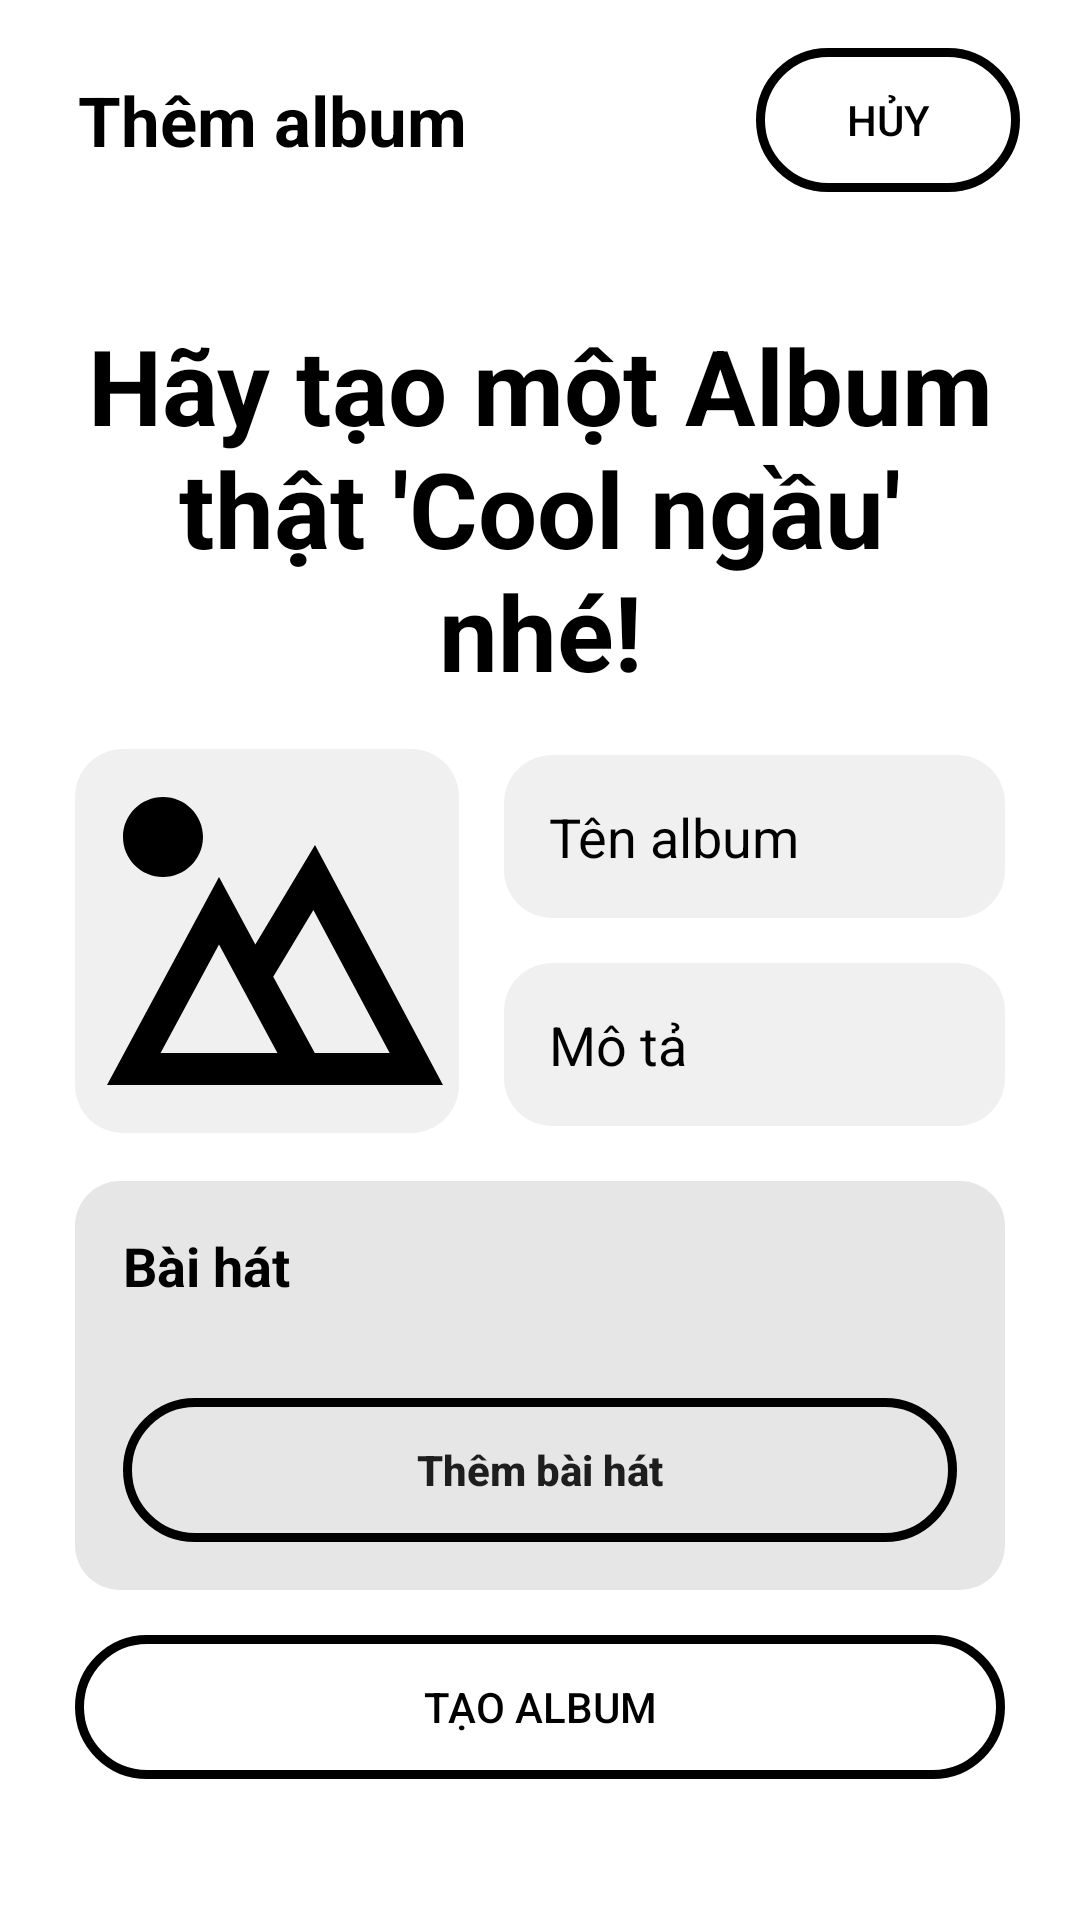

Layout XML and referenced resources for this Android screen:
<!-- AndroidManifest.xml: application theme Theme.SoundVIEProject -->
<!-- res/layout/activity_add_album.xml -->
<?xml version="1.0" encoding="utf-8"?>
<androidx.constraintlayout.widget.ConstraintLayout xmlns:android="http://schemas.android.com/apk/res/android"
    xmlns:app="http://schemas.android.com/apk/res-auto"
    xmlns:tools="http://schemas.android.com/tools"
    android:layout_width="match_parent"
    android:layout_height="match_parent"
    tools:context=".AddAlbumActivity">
    <ScrollView
        app:layout_constraintBottom_toBottomOf="parent"
        app:layout_constraintEnd_toEndOf="parent"
        app:layout_constraintStart_toStartOf="parent"
        app:layout_constraintTop_toBottomOf="@+id/toolbarNormal2"
        android:layout_width="match_parent"
        android:layout_height="0dp">
        <LinearLayout
            android:layout_width="match_parent"
            android:layout_height="0dp"
            android:orientation="vertical"
            android:padding="25dp">

            <TextView
                android:layout_width="wrap_content"
                android:layout_height="wrap_content"
                android:text="Hãy tạo một Album thật 'Cool ngầu' nhé!"
                android:textAlignment="center"
                android:textColor="@color/black"
                android:textSize="35sp"
                android:textStyle="bold" />

            <LinearLayout
                android:layout_width="match_parent"
                android:layout_height="wrap_content"
                android:layout_marginTop="16dp"
                android:orientation="vertical">

                <LinearLayout
                    android:clipToPadding="false"
                    android:clipChildren="false"
                    android:layout_width="match_parent"
                    android:layout_height="wrap_content"
                    android:gravity="center_vertical">

                    <ImageButton
                        android:id="@+id/btnChooseImage"
                        android:layout_width="128dp"
                        android:layout_height="128dp"
                        android:scaleType="centerCrop"
                        android:background="@drawable/card_light"
                        android:clipToPadding="false"
                        android:src="@drawable/landscape_line_big" />

                    <LinearLayout
                        android:layout_width="match_parent"
                        android:layout_height="wrap_content"
                        android:layout_marginStart="15dp"
                        android:orientation="vertical">

                        <EditText
                            android:id="@+id/etdNamePl"
                            android:layout_width="match_parent"
                            android:layout_height="wrap_content"
                            android:background="@drawable/card_light"
                            android:hint="Tên album"
                            android:padding="15dp"
                            android:textColor="@color/black"
                            android:textColorHint="@color/black" />

                        <EditText
                            android:id="@+id/etdDesPl"
                            android:layout_width="match_parent"
                            android:layout_height="wrap_content"
                            android:layout_marginTop="15dp"
                            android:background="@drawable/card_light"
                            android:hint="Mô tả"
                            android:padding="15dp"
                            android:textColor="@color/black"
                            android:textColorHint="@color/black" />
                    </LinearLayout>
                </LinearLayout>
                <LinearLayout
                    android:layout_marginTop="16dp"
                    android:layout_width="match_parent"
                    android:layout_height="wrap_content"
                    android:background="@drawable/border_input_upsong"
                    android:orientation="vertical"
                    android:padding="16dp">

                    <TextView
                        android:layout_width="wrap_content"

                        android:layout_height="wrap_content"

                        android:text="Bài hát"
                        android:textColor="@color/black"
                        android:textSize="18dp"
                        android:textStyle="bold">

                    </TextView>

                    <androidx.recyclerview.widget.RecyclerView
                        android:id="@+id/rcvSong"
                        android:layout_weight="1"
                        android:layout_width="match_parent"
                        android:layout_height="0dp"
                        android:layout_marginTop="16dp"
                        android:layout_marginBottom="16dp"
                        />

                    <LinearLayout
                        android:layout_width="match_parent"
                        android:layout_height="wrap_content"
                        android:gravity="center">

                        <Button
                            android:id="@+id/btnChooseSong"

                            android:layout_width="match_parent"
                            android:layout_height="wrap_content"
                            android:background="@drawable/btnlogin_ripple"
                            android:backgroundTint="@color/black"
                            android:text="Thêm bài hát"
                            android:textAllCaps="false"
                            android:textStyle="bold">

                        </Button>

                    </LinearLayout>
                </LinearLayout>

                <Button
                    android:id="@+id/btnCreate"
                    android:layout_width="match_parent"
                    android:layout_height="match_parent"
                    android:layout_marginTop="15dp"
                    android:background="@drawable/btnlogin_ripple"
                    android:backgroundTint="@color/black"
                    android:text="Tạo album"
                    android:textColor="@color/black" />
            </LinearLayout>
        </LinearLayout>

    </ScrollView>

    <androidx.appcompat.widget.Toolbar
        android:id="@+id/toolbarNormal2"
        android:layout_width="match_parent"
        android:layout_height="80dp"
        android:gravity="center"
        app:layout_constraintEnd_toEndOf="parent"
        app:layout_constraintStart_toStartOf="parent"
        app:layout_constraintTop_toTopOf="parent"
        tools:ignore="MissingConstraints">

        <LinearLayout
            android:layout_width="match_parent"
            android:layout_height="match_parent"
            android:layout_gravity="center"
            android:gravity="center"
            android:orientation="horizontal"
            android:paddingRight="20dp">

            <TextView
                android:layout_width="wrap_content"
                android:layout_height="wrap_content"
                android:padding="10dp"
                android:text="Thêm album"
                android:textColor="@color/black"
                android:textSize="23dp"
                android:textStyle="bold">

            </TextView>

            <LinearLayout

                android:layout_width="match_parent"
                android:layout_height="match_parent"
                android:layout_gravity="center"
                android:gravity="center_vertical|end">


                <Button
                    android:id="@+id/btnCancel"
                    android:layout_width="wrap_content"
                    android:layout_height="wrap_content"
                    android:layout_weight="0"
                    android:backgroundTint="@color/black"
                    android:background="@drawable/btnlogin_ripple"
                    android:text="Hủy"
                    android:textColor="@color/black" />
            </LinearLayout>
        </LinearLayout>
    </androidx.appcompat.widget.Toolbar>
</androidx.constraintlayout.widget.ConstraintLayout>
<!-- resources referenced by this layout -->
<resources>
  <color name="black">#FF000000</color>
  <!-- drawable border_input_upsong (drawable) -->
  <?xml version="1.0" encoding="utf-8"?>
  <shape android:shape="rectangle" xmlns:android="http://schemas.android.com/apk/res/android">
          <corners android:radius="15dp"></corners>
          <solid android:color="#E6E6E6"></solid>
  </shape>
  <!-- drawable btnlogin_ripple (drawable) -->
  <?xml version="1.0" encoding="utf-8"?>
  <ripple xmlns:android="http://schemas.android.com/apk/res/android" android:color="@color/white">
      <item android:id="@android:id/mask" android:drawable="@drawable/shape_btngg"/>
      <item android:drawable="@drawable/button_transparent"/>
  </ripple>
  <!-- drawable card_light (drawable) -->
  <?xml version="1.0" encoding="utf-8"?>
  <shape xmlns:android="http://schemas.android.com/apk/res/android">
      <solid android:color="@color/card_light"/>
      <corners android:radius="16dp"/>
  </shape>
  <!-- drawable landscape_line_big (drawable) -->
  <vector xmlns:android="http://schemas.android.com/apk/res/android"
      android:width="64dp"
      android:height="64dp"
      android:viewportWidth="24"
      android:viewportHeight="24">
    <path
        android:pathData="M11.27,12.216L15,6L23,21H2L9,8L11.27,12.216ZM12.39,14.238L14.987,19H19.667L14.898,10.058L12.39,14.238ZM5.348,19H12.652L9,12.219L5.348,19ZM5.5,8C4.119,8 3,6.881 3,5.5C3,4.119 4.119,3 5.5,3C6.881,3 8,4.119 8,5.5C8,6.881 6.881,8 5.5,8Z"
        android:fillColor="#000"/>
  </vector>
  <style name="Theme.SoundVIEProject" parent="Theme.MaterialComponents.DayNight.DarkActionBar">
          
          <item name="colorPrimary">@color/purple_500</item>
          <item name="colorPrimaryVariant">@color/purple_700</item>
          <item name="colorOnPrimary">@color/white</item>
          
          <item name="colorSecondary">@color/teal_200</item>
          <item name="colorSecondaryVariant">@color/teal_700</item>
          <item name="colorOnSecondary">@color/black</item>
          
          <item name="android:statusBarColor">?attr/colorPrimaryVariant</item>
          
      </style>
  <color name="white">#FFFFFFFF</color>
  <!-- drawable shape_btngg (drawable) -->
  <?xml version="1.0" encoding="utf-8"?>
  <layer-list xmlns:android="http://schemas.android.com/apk/res/android" >
  
      <item android:left="2dp" android:top="2dp">
          <shape>
              <corners android:radius="20dp" />
              <solid android:color="#22151515" />
          </shape>
      </item>
  
      <item android:bottom="3dp" android:right="3dp">
          <shape android:shape="rectangle">
              <gradient android:angle="45" android:startColor="@color/white" android:endColor="@color/white"/>
              <corners android:radius="30dp"/>
              <padding android:left="10dp"
                  android:right="10dp"/>
          </shape>
      </item>
  
  </layer-list>
  <!-- drawable button_transparent (drawable) -->
  <?xml version="1.0" encoding="utf-8"?>
  <shape xmlns:android="http://schemas.android.com/apk/res/android">
      <corners android:radius="30dp"></corners>
      <solid android:color="#00ffffff"></solid>
      <stroke android:color="@color/white" android:width="3dp"></stroke>
  </shape>
  <color name="card_light">#F0F0F0</color>
  <color name="purple_500">#FF6200EE</color>
  <color name="purple_700">#FF3700B3</color>
  <color name="teal_200">#FF03DAC5</color>
  <color name="teal_700">#FF018786</color>
</resources>
